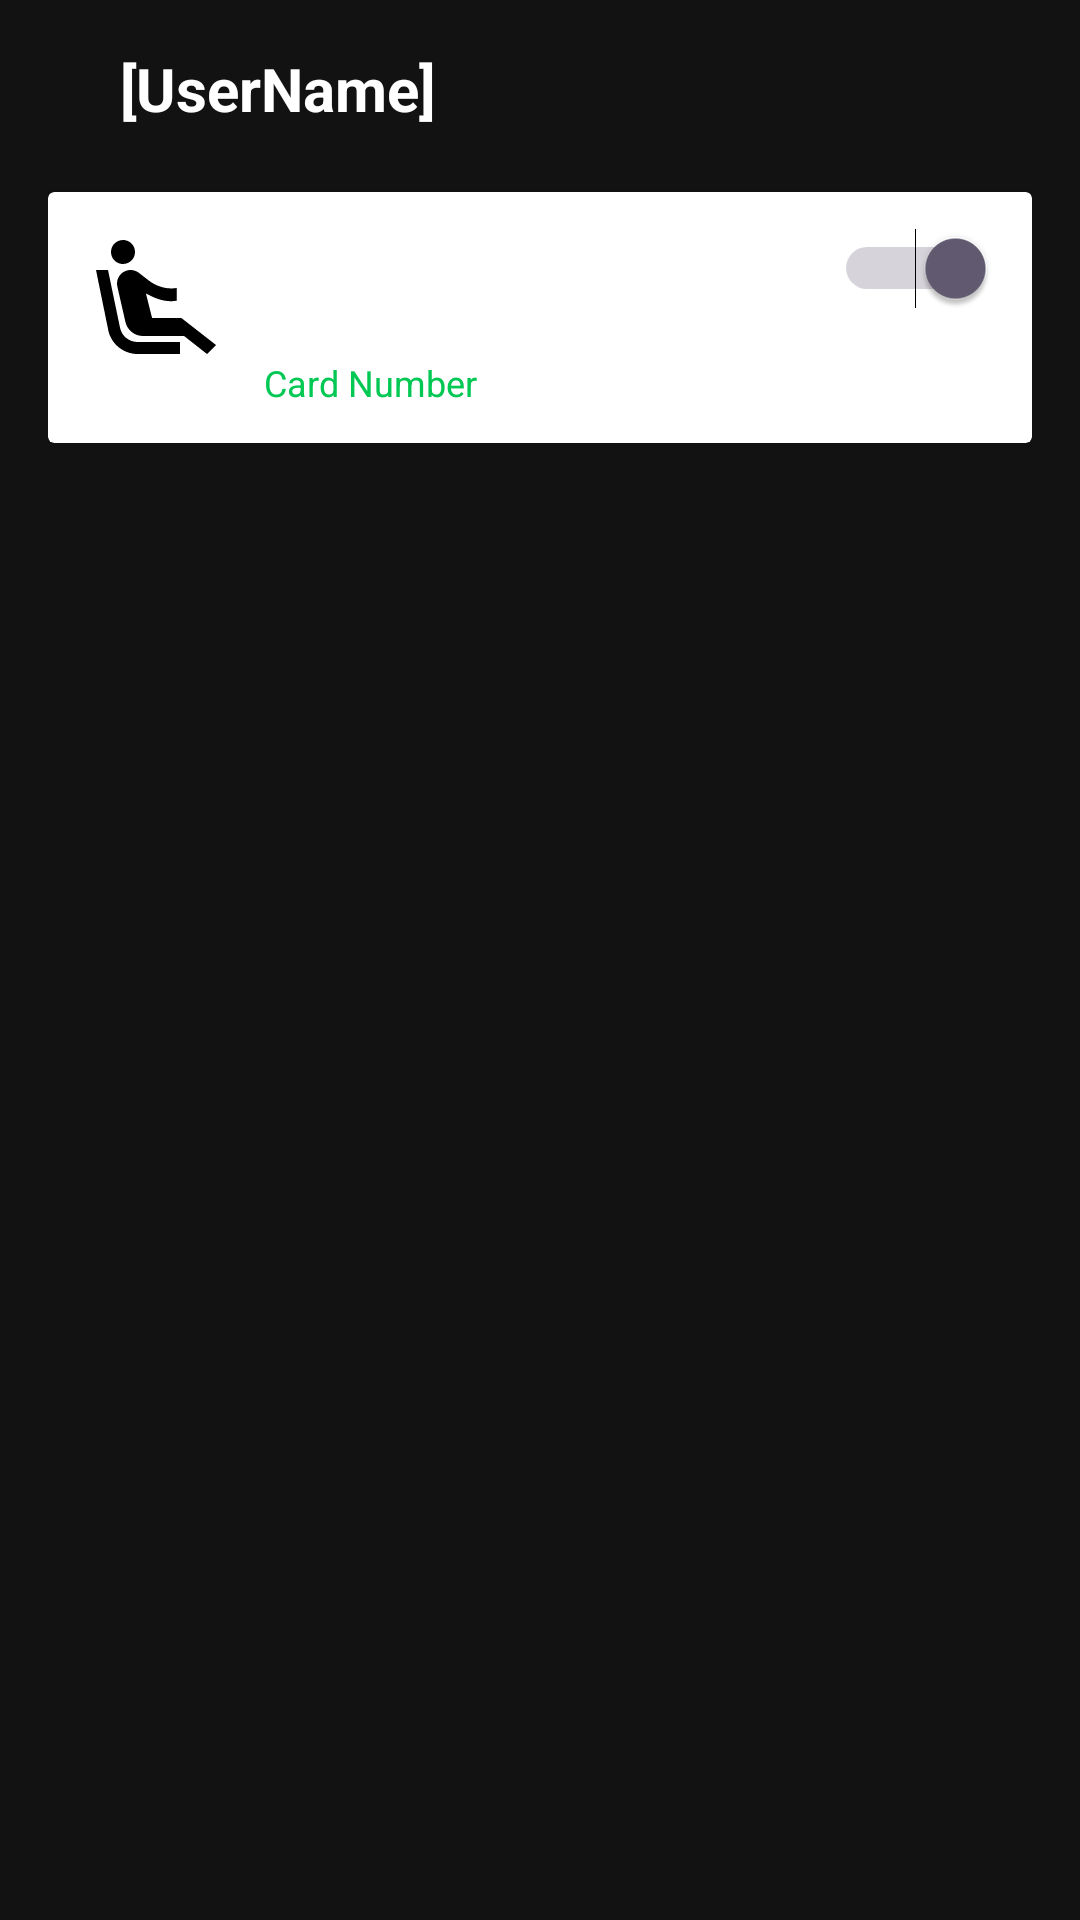

Here is an Android app screen rendered from its layout file. Give the layout XML and the strings, colors and styles it references.
<!-- AndroidManifest.xml: application theme Theme.Sentri -->
<!-- res/layout/activity_user_notifications.xml -->
<?xml version="1.0" encoding="utf-8"?>
<androidx.constraintlayout.widget.ConstraintLayout xmlns:android="http://schemas.android.com/apk/res/android"
    xmlns:app="http://schemas.android.com/apk/res-auto"
    xmlns:card="http://schemas.android.com/tools"
    android:background="#121212"
    android:padding="16dp"
    android:layout_width="match_parent"
    android:layout_height="match_parent">

    
    <ImageView
        android:id="@+id/backButton"
        android:layout_width="24dp"
        android:layout_height="24dp"
        android:src="@drawable/arrow_back"
        android:contentDescription="Back"
        app:layout_constraintTop_toTopOf="parent"
        app:layout_constraintStart_toStartOf="parent"/>

    
    <TextView
        android:id="@+id/tvTitle"
        android:layout_width="0dp"
        android:layout_height="wrap_content"
        android:text="[UserName]"
        android:textSize="20sp"
        android:textStyle="bold"
        android:textColor="@android:color/white"
        app:layout_constraintBaseline_toBaselineOf="@id/backButton"
        app:layout_constraintStart_toEndOf="@id/backButton"
        app:layout_constraintEnd_toEndOf="parent"/>

    
    <androidx.cardview.widget.CardView
        android:id="@+id/cardHeader"
        android:layout_width="0dp"
        android:layout_height="wrap_content"
        android:layout_marginTop="24dp"
        card:cardCornerRadius="8dp"
        card:cardElevation="2dp"
        android:background="#1E1E1E"
        app:layout_constraintTop_toBottomOf="@id/backButton"
        app:layout_constraintStart_toStartOf="parent"
        app:layout_constraintEnd_toEndOf="parent">

        <androidx.constraintlayout.widget.ConstraintLayout
            android:padding="12dp"
            android:layout_width="match_parent"
            android:layout_height="wrap_content">

            
            <ImageView
                android:id="@+id/ivUserImage"
                android:layout_width="48dp"
                android:layout_height="48dp"
                android:scaleType="centerCrop"
                android:src="@drawable/ic_user"
                app:layout_constraintTop_toTopOf="parent"
                app:layout_constraintStart_toStartOf="parent"
                android:clipToOutline="true"
                android:backgroundTint="@android:color/darker_gray"
                android:shape="rectangle"/>

            
            <TextView
                android:id="@+id/tvEmail"
                android:layout_width="0dp"
                android:layout_height="wrap_content"
                android:text="Email-ID"
                android:textColor="@android:color/white"
                android:textSize="14sp"
                android:textStyle="bold"
                app:layout_constraintTop_toTopOf="@id/ivUserImage"
                app:layout_constraintStart_toEndOf="@id/ivUserImage"
                app:layout_constraintEnd_toStartOf="@id/swActive"
                android:layout_marginStart="12dp"/>

            
            <Switch
                android:id="@+id/swActive"
                android:layout_width="wrap_content"
                android:layout_height="wrap_content"
                android:checked="true"
                app:layout_constraintTop_toTopOf="@id/tvEmail"
                app:layout_constraintEnd_toEndOf="parent"/>

            
            <TextView
                android:id="@+id/tvWidget"
                android:layout_width="0dp"
                android:layout_height="wrap_content"
                android:text="[Text Widget]"
                android:textColor="#66FFFFFF"
                android:textSize="12sp"
                app:layout_constraintTop_toBottomOf="@id/tvEmail"
                app:layout_constraintStart_toStartOf="@id/tvEmail"
                app:layout_constraintEnd_toEndOf="@id/tvEmail"
                android:layout_marginTop="4dp"/>

            
            <TextView
                android:id="@+id/tvCardNumber"
                android:layout_width="wrap_content"
                android:layout_height="wrap_content"
                android:text="Card Number"
                android:textColor="#00C853"
                android:textSize="12sp"
                app:layout_constraintTop_toBottomOf="@id/tvWidget"
                app:layout_constraintStart_toStartOf="@id/tvWidget"
                android:layout_marginTop="4dp"/>

        </androidx.constraintlayout.widget.ConstraintLayout>
    </androidx.cardview.widget.CardView>

    
    <androidx.recyclerview.widget.RecyclerView
        android:id="@+id/recyclerNotifications"
        android:layout_width="0dp"
        android:layout_height="0dp"
        android:layout_marginTop="16dp"
        app:layout_constraintTop_toBottomOf="@id/cardHeader"
        app:layout_constraintStart_toStartOf="parent"
        app:layout_constraintEnd_toEndOf="parent"
        app:layout_constraintBottom_toBottomOf="parent"/>
</androidx.constraintlayout.widget.ConstraintLayout>
<!-- resources referenced by this layout -->
<resources>
  <!-- drawable ic_user (drawable) -->
  <vector xmlns:android="http://schemas.android.com/apk/res/android" android:height="24dp" android:tint="#000000" android:viewportHeight="24" android:viewportWidth="24" android:width="24dp">
        
      <path android:fillColor="@android:color/white" android:pathData="M5.35,5.64c-0.9,-0.64 -1.12,-1.88 -0.49,-2.79 0.63,-0.9 1.88,-1.12 2.79,-0.49 0.9,0.64 1.12,1.88 0.49,2.79 -0.64,0.9 -1.88,1.12 -2.79,0.49zM16,19L8.93,19c-1.48,0 -2.74,-1.08 -2.96,-2.54L4,7L2,7l1.99,9.76C4.37,19.2 6.47,21 8.94,21L16,21v-2zM16.23,15h-4.88l-1.03,-4.1c1.58,0.89 3.28,1.54 5.15,1.22L15.47,9.99c-1.63,0.31 -3.44,-0.27 -4.69,-1.25L9.14,7.47c-0.23,-0.18 -0.49,-0.3 -0.76,-0.38 -0.32,-0.09 -0.66,-0.12 -0.99,-0.06h-0.02c-1.23,0.22 -2.05,1.39 -1.84,2.61l1.35,5.92C7.16,16.98 8.39,18 9.83,18h6.85l3.82,3 1.5,-1.5 -5.77,-4.5z"/>
      
  </vector>
  <style name="Theme.Sentri" parent="Base.Theme.Sentri" />
  <style name="Base.Theme.Sentri" parent="Theme.Material3.DayNight.NoActionBar">
          
          
      </style>
</resources>
